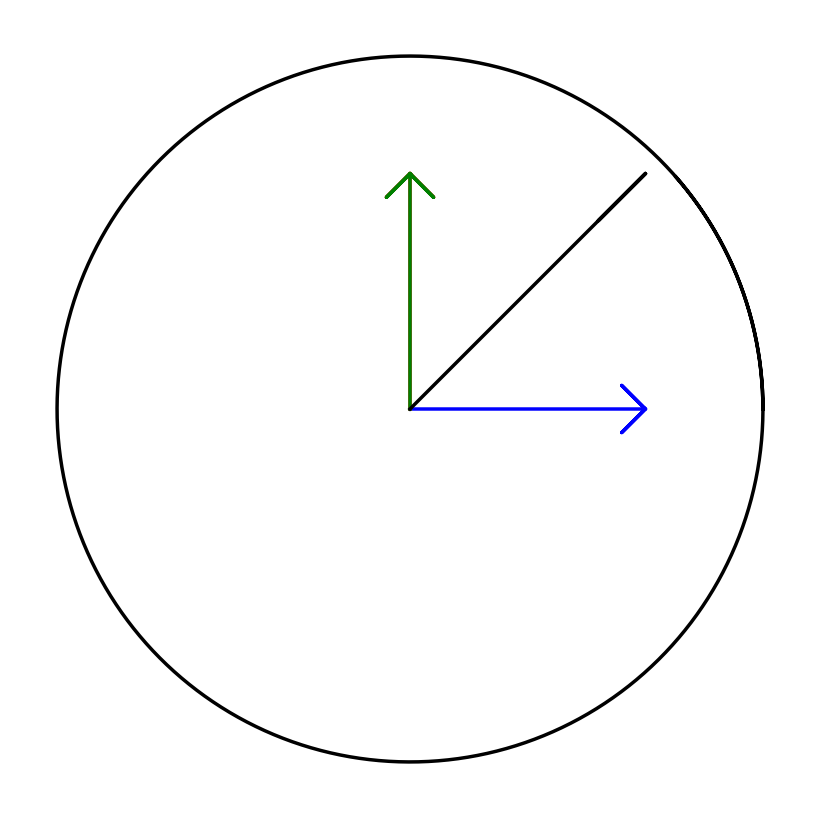

Write the Python code that produced this figure. (Note: this script raises an exception after producing the figure.)
# -*- coding: utf-8 -*-

import os

"""
[redacted]

Il permet de visualiser la rotation du champ magnétique total lors de la
superposition de trois champs en mode triphasé.

"""

import numpy as np
import matplotlib.pyplot as plt
from matplotlib import animation

##############################
###    True pour sauver    ###
###      False sinon       ###
##############################
save = True

w = 1
fleche_x = np.array([0, 1, 0.90, 1, 0.90, 1])
fleche_y = np.array([0, 0, 0.1, 0, -0.1, 0])
fleche = np.zeros((2, len(fleche_x)))
fleche[0, :] = fleche_x
fleche[1, :] = fleche_y
# fleche[:,i]=les coordonnées du point i en colonne

N = 2000
phi = 2 * np.pi / 3
# test et initialisation
t = 0  # np.linspace(0,10,N)
theta = w * t  # rotation
fleche_rot_x = (fleche_x * np.cos(theta) - fleche_y * np.sin(theta))
fleche_rot_y = (fleche_x * np.sin(theta) + fleche_y * np.cos(theta))


# on sauve tous les calculs dans un tableau pour que l'animation soit plus rapide
# juste un accès mémoire et pas de calcul, pas de boucle
Fleche_x, osef = np.meshgrid(fleche_rot_x, np.ones(N))
Fleche_y, osef = np.meshgrid(fleche_rot_y, np.ones(N))
t = np.linspace(0, 6 * np.pi / w, N)
osef, coswt = np.meshgrid(np.ones(len(fleche_x)), np.cos(w * t))
osef, sinwt = np.meshgrid(np.ones(len(fleche_x)), np.sin(w * t))

DataB1x = Fleche_x * coswt
DataB1y = Fleche_y * coswt
# fleche_rot_x=0.35*(fleche_x*np.cos(theta)-fleche_y*np.sin(theta))
# fleche_rot_y=0.35*(fleche_x*np.sin(theta)+fleche_y*np.cos(theta))
# on tourne de 2pi/3 et de 4pi/3
osef, coswt = np.meshgrid(np.ones(len(fleche_x)), np.cos(w * t + 2 * phi))
osef, sinwt = np.meshgrid(np.ones(len(fleche_x)), np.sin(w * t + 2 * phi))
DataB2x = (Fleche_x * np.cos(phi) - Fleche_y * np.sin(phi)) * coswt
DataB2y = (Fleche_x * np.sin(phi) + Fleche_y * np.cos(phi)) * coswt
osef, coswt = np.meshgrid(np.ones(len(fleche_x)), np.cos(w * t + phi))
osef, sinwt = np.meshgrid(np.ones(len(fleche_x)), np.sin(w * t + phi))
DataB3x = (Fleche_x * np.cos(2 * phi) - Fleche_y * np.sin(2 * phi)) * coswt
DataB3y = (Fleche_x * np.sin(2 * phi) + Fleche_y * np.cos(2 * phi)) * coswt

# la résultante
osef, coswt = np.meshgrid(np.ones(len(fleche_x)), np.cos(w * t))
osef, sinwt = np.meshgrid(np.ones(len(fleche_x)), np.sin(w * t))
DataBx = 1.5 * (Fleche_x * coswt - Fleche_y * sinwt)
DataBy = 1.5 * (Fleche_x * sinwt + Fleche_y * coswt)

wid = 2.5
fig = plt.figure(facecolor='w', figsize=[8, 8])
B1, = plt.plot(fleche_x, fleche_y, '-b', linewidth=wid)
B2, = plt.plot(fleche_y, fleche_x, '-r', linewidth=wid)
B3, = plt.plot(fleche_y, fleche_x, '-g', linewidth=wid)
B,  = plt.plot(fleche_x + fleche_y, fleche_x + fleche_y, '-k', linewidth=wid)
pointille1, = plt.plot(fleche_x[1], [0], '--r', linewidth=wid + 1)
pointille2, = plt.plot(fleche_x[1], [0], '--g', linewidth=wid + 1)
plt.plot(1.5 * np.cos(np.linspace(0, 7, 1000)), 1.5 *
         np.sin(np.linspace(0, 7, 1000)), '-k', linewidth=wid)

plt.axis('off')
# plt.axis('equal')
plt.axis([-1.7, 1.7, -1.7, 1.7])
fig.gca().set_position([0, 0, 1, 1])


def init():
    B.set_xdata([])
    B.set_ydata([])
    B1.set_xdata([])
    B1.set_ydata([])
    B2.set_xdata([])
    B2.set_ydata([])
    B3.set_xdata([])
    B3.set_ydata([])
    pointille1.set_xdata([])
    pointille1.set_ydata([])
    pointille2.set_xdata([])
    pointille2.set_ydata([])
    return (B, B1, B2, B3, pointille1, pointille2)


def animate(i):
    i = i % N
    B.set_xdata(DataBx[i, :])
    B.set_ydata(DataBy[i, :])
    B1.set_xdata(DataB1x[i, :])
    B1.set_ydata(DataB1y[i, :])
    B2.set_xdata(DataB2x[i, :])
    B2.set_ydata(DataB2y[i, :])
    B3.set_xdata(DataB3x[i, :])
    B3.set_ydata(DataB3y[i, :])

    # on fait fin B1+flèche b2 , fin B1+finB2
    pointille1.set_xdata(DataB1x[i, 1] + DataB2x[i, :])
    pointille1.set_ydata(DataB1y[i, 1] + DataB2y[i, :])
    pointille2.set_xdata(DataB1x[i, 1] + DataB2x[i, 1] + DataB3x[i, :])
    pointille2.set_ydata(DataB1y[i, 1] + DataB2y[i, 1] + DataB3y[i, :])

    return (B, B1, B2, B3, pointille1, pointille2)


anim = animation.FuncAnimation(
    fig, animate, N, interval=20, init_func=init, blit=False)
if save:
    anim.save('PNG/I2_champ_tournant_triphase.mp4', fps=30, bitrate=800)
plt.show()

os.system("pause")
